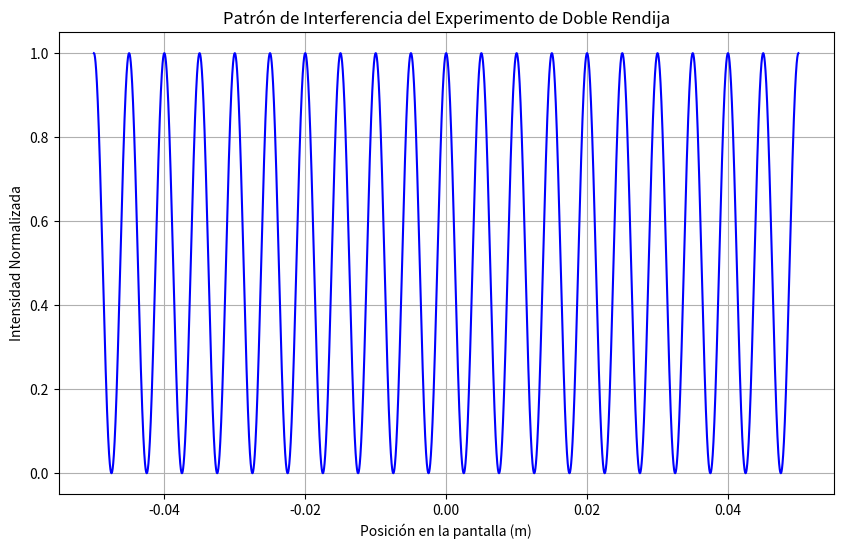

The matplotlib source for this figure:
import numpy as np
import matplotlib.pyplot as plt

# Parámetros
wavelength = 500e-9  # Longitud de onda (500 nm)
d = 0.1e-3          # Separación entre las rendijas (0.1 mm)
L = 1               # Distancia de las rendijas a la pantalla (1 m)
screen_points = 100000  # Número de puntos en la pantalla

# Generar puntos en la pantalla
x = np.linspace(-0.05, 0.05, screen_points)  # 5 cm a cada lado de la rendija

# Cálculo del patrón de interferencia
# El ángulo de difracción
theta = np.arcsin(x / L)
# Intensidad del patrón de interferencia
I = (np.cos(np.pi * d * np.sin(theta) / wavelength))**2

# Normalizar la intensidad
I_normalized = I / np.max(I)

# Graficar el patrón de interferencia
plt.figure(figsize=(10, 6))
plt.plot(x, I_normalized, color='blue')
plt.title('Patrón de Interferencia del Experimento de Doble Rendija')
plt.xlabel('Posición en la pantalla (m)')
plt.ylabel('Intensidad Normalizada')
plt.grid()
plt.show()